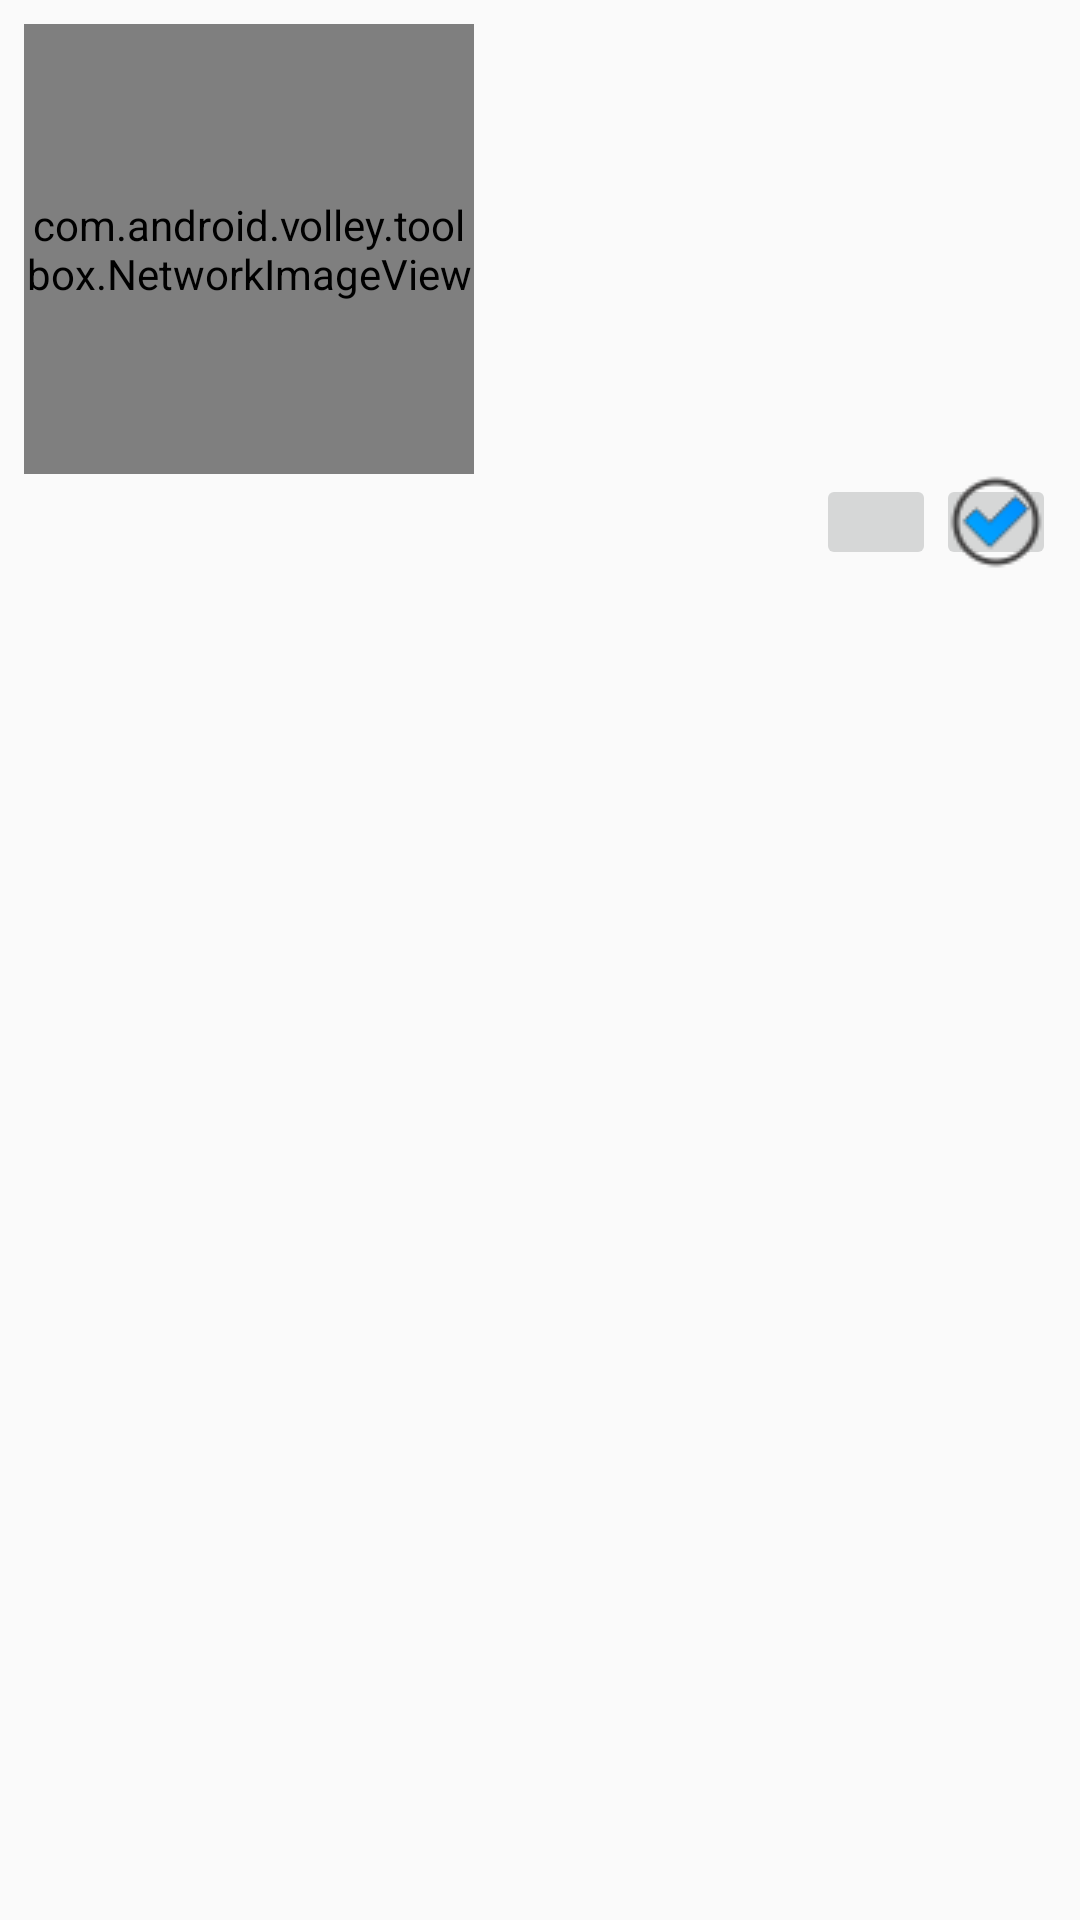

The Android layout XML behind this screen, and the referenced resources:
<!-- AndroidManifest.xml: application theme AppTheme -->
<!-- res/layout/displayfriends.xml -->
<?xml version="1.0" encoding="utf-8"?>
<RelativeLayout xmlns:android="http://schemas.android.com/apk/res/android"
    xmlns:app="http://schemas.android.com/apk/res-auto"
    android:layout_width="fill_parent"
    android:layout_height="wrap_content"
    android:background="@drawable/list_row_selector"
    android:padding="8dp">

    <com.android.volley.toolbox.NetworkImageView
        android:id="@+id/friendProfile"
        android:layout_width="150dp"
        android:layout_height="150dp"
        android:layout_alignParentTop="true"
        app:srcCompat="@drawable/userimageweb" />

    <TextView
        android:id="@+id/friendScreenName"
        android:layout_width="wrap_content"
        android:layout_height="wrap_content"
        android:layout_alignParentTop="true"
        android:layout_marginTop="10dp"
        android:layout_marginLeft="10dp"
        android:layout_toRightOf="@+id/friendProfile"
        android:inputType="text"
        android:textSize="25sp" />

    <TextView
        android:id="@+id/status"
        android:layout_width="wrap_content"
        android:layout_height="wrap_content"
        android:layout_toRightOf="@+id/friendProfile"
        android:layout_below="@+id/friendScreenName"
        android:layout_marginLeft="10dp"
        android:inputType="text"
        android:textSize="15sp" />

    <LinearLayout
        android:layout_width="80dp"
        android:layout_height="40dp"
        android:layout_alignParentEnd="true"
        android:layout_below="@+id/friendProfile"
        android:orientation="horizontal">

        <ImageButton
            android:id="@+id/viewProfile"
            android:layout_width="32dp"
            android:layout_height="32dp"
            android:layout_gravity="top"
            android:layout_weight="1"
            app:srcCompat="@drawable/viewprofile" />

        <ImageButton
            android:id="@+id/acceptRequest"
            android:layout_width="32dp"
            android:layout_height="32dp"
            android:layout_gravity="top"
            android:layout_weight="1"
            app:srcCompat="@drawable/accept" />
    </LinearLayout>

</RelativeLayout>
<!-- resources referenced by this layout -->
<resources>
  <!-- drawable accept: png bitmap (drawable, 1219 bytes) -->
  <style name="AppTheme" parent="Theme.AppCompat.Light.DarkActionBar">
          
          <item name="colorPrimary">@color/colorPrimary</item>
          <item name="colorPrimaryDark">@color/colorPrimaryDark</item>
          <item name="colorAccent">@color/colorAccent</item>
      </style>
  <color name="colorPrimary">#3F51B5</color>
  <color name="colorPrimaryDark">#303F9F</color>
  <color name="colorAccent">#FF4081</color>
</resources>
